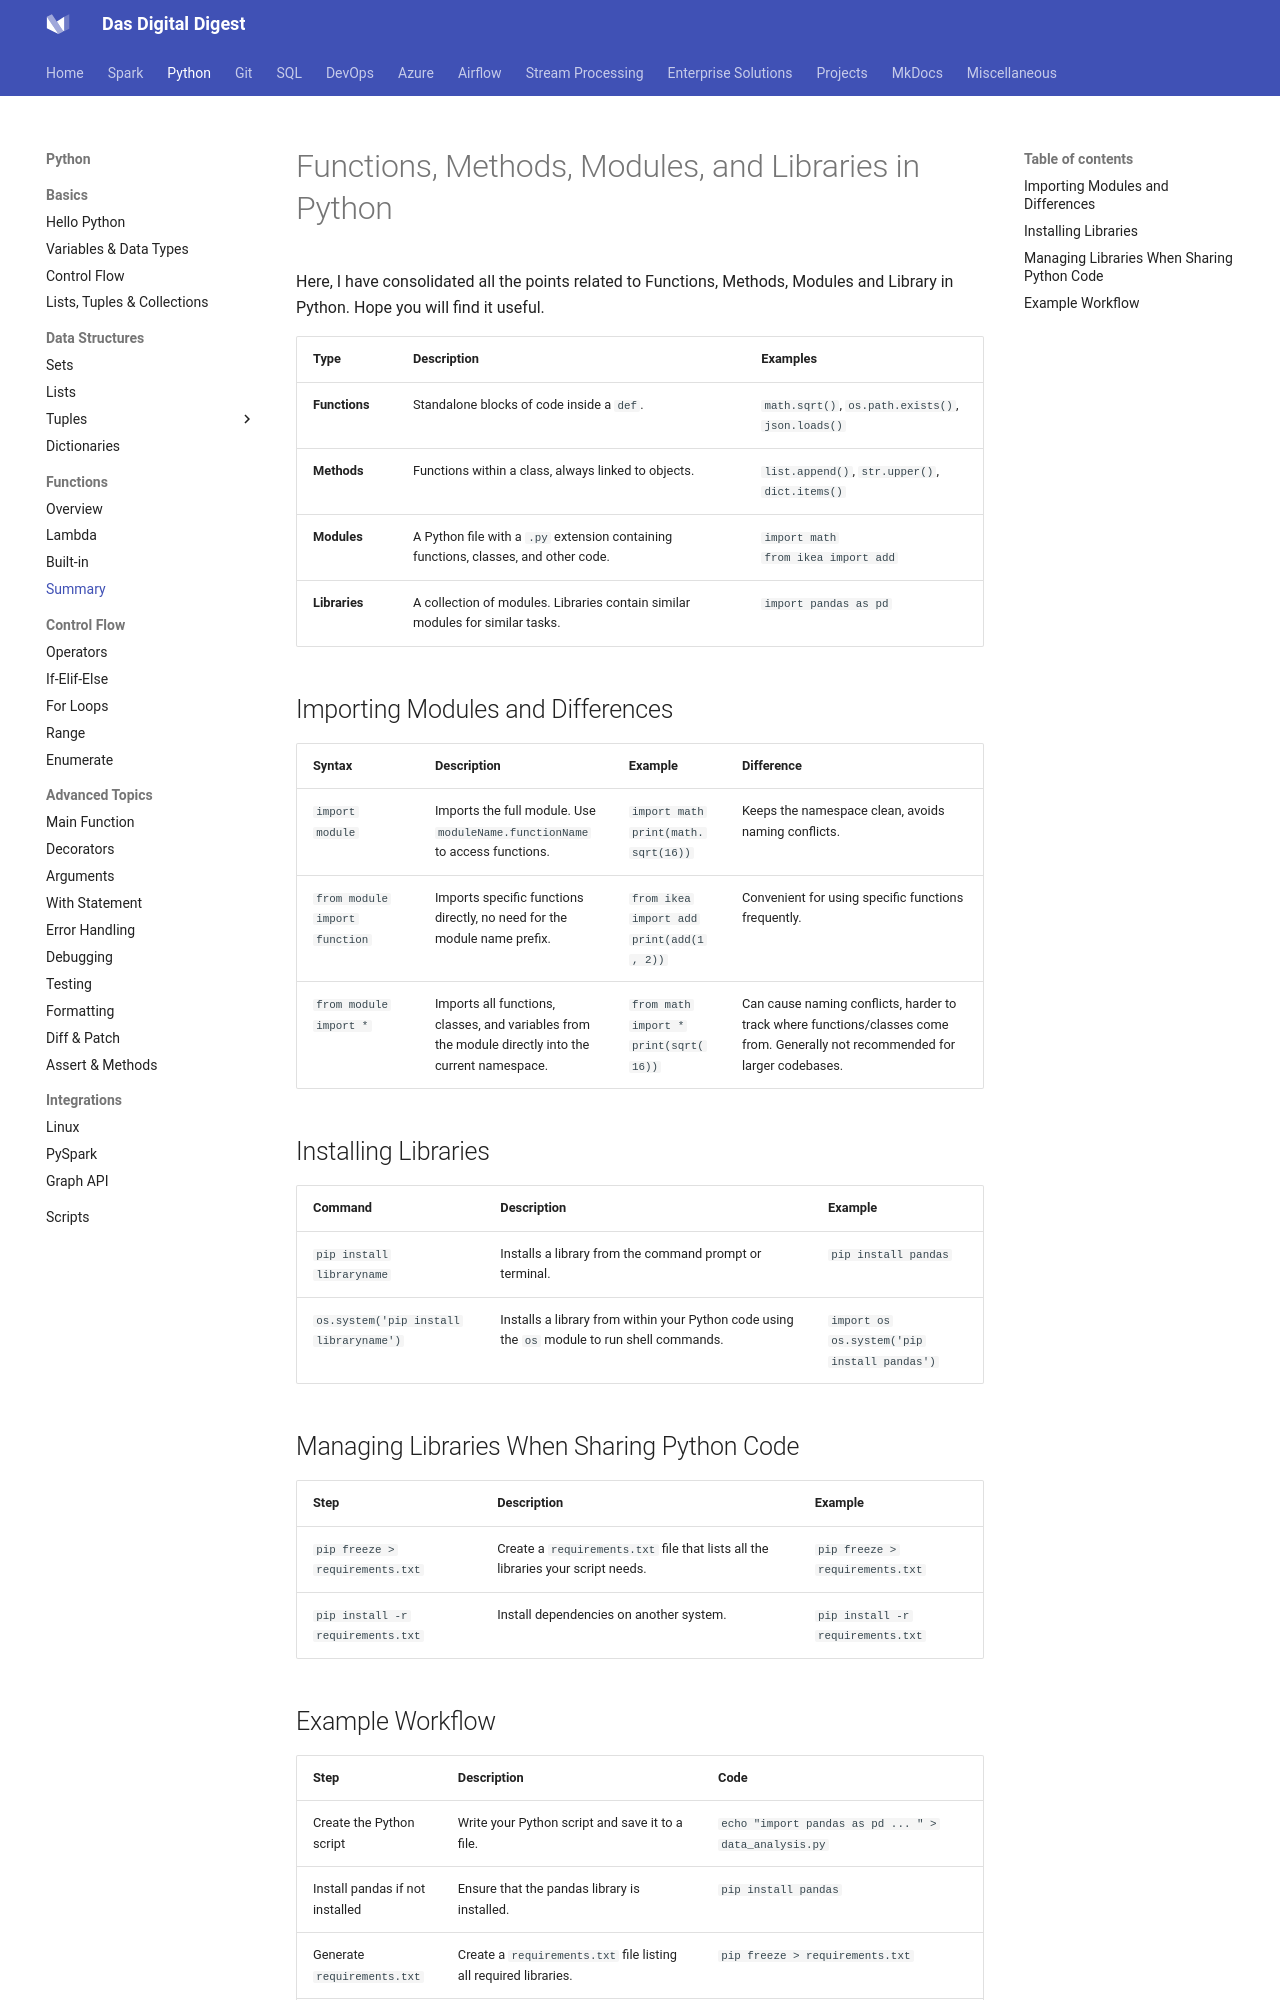

repository: dwdas9/home · page: Python/1.10_Func_Modl_Summary.html · generator: mkdocs


# Functions, Methods, Modules, and Libraries in Python

Here, I have consolidated all the points related to Functions, Methods, Modules and Library in Python. Hope you will find it useful.

| **Type**   | **Description**                                                                                                                                                                                                                                                                                                                         | **Examples**                                                                                                                         |
|------------|-------------------------------------------------------------------------------------------------------------------------------------------------------------------------------------------------------------------------------------------------------------------------------------------------------------------------------------------|---------------------------------------------------------------------------------------------------------------------------------------|
| **Functions** | Standalone blocks of code inside a `def`.                                                                                                                                                                                                                                                                                              | `math.sqrt()`, `os.path.exists()`, `json.loads()`                                                                                    |
| **Methods**   | Functions within a class, always linked to objects.                                                                                                                                                                                                                                                                                    | `list.append()`, `str.upper()`, `dict.items()`                                                                                       |
| **Modules**   | A Python file with a `.py` extension containing functions, classes, and other code.                                                                                                                                                                                                                                                     | `import math`<br>`from ikea import add`                                                                                              |
| **Libraries** | A collection of modules. Libraries contain similar modules for similar tasks.                                                                                                                                                                                                                                                           | `import pandas as pd`                                                                                                                |

## Importing Modules and Differences

| **Syntax**                          | **Description**                                                                                     | **Example**                                         | **Difference**                                                                                                                   |
|-------------------------------------|-----------------------------------------------------------------------------------------------------|-----------------------------------------------------|----------------------------------------------------------------------------------------------------------------------------------|
| `import module`                     | Imports the full module. Use `moduleName.functionName` to access functions.                         | `import math`<br>`print(math.sqrt(16))`             | Keeps the namespace clean, avoids naming conflicts.                                                                               |
| `from module import function`       | Imports specific functions directly, no need for the module name prefix.                            | `from ikea import add`<br>`print(add(1, 2))`        | Convenient for using specific functions frequently.                                                                               |
| `from module import *`              | Imports all functions, classes, and variables from the module directly into the current namespace.  | `from math import *`<br>`print(sqrt(16))`           | Can cause naming conflicts, harder to track where functions/classes come from. Generally not recommended for larger codebases.   |

## Installing Libraries

| **Command**                         | **Description**                                                                                     | **Example**                                         |
|-------------------------------------|-----------------------------------------------------------------------------------------------------|-----------------------------------------------------|
| `pip install libraryname`           | Installs a library from the command prompt or terminal.                                             | `pip install pandas`                                |
| `os.system('pip install libraryname')` | Installs a library from within your Python code using the `os` module to run shell commands.        | `import os`<br>`os.system('pip install pandas')`    |

## Managing Libraries When Sharing Python Code

| **Step**                                                                                 | **Description**                                                                                     | **Example**                                         |
|------------------------------------------------------------------------------------------|-----------------------------------------------------------------------------------------------------|-----------------------------------------------------|
| `pip freeze > requirements.txt`                                                          | Create a `requirements.txt` file that lists all the libraries your script needs.                    | `pip freeze > requirements.txt`                     |
| `pip install -r requirements.txt`                                                        | Install dependencies on another system.                                                             | `pip install -r requirements.txt`                   |
